The GitHub repository cpbsdj/badge_cnn-visualization contains a labelled image folder "clean" with 9 categories: fdu, hit, nju, pku, sjtu, thu, ustc, xjtu, zju. Examples follow, each with its label.

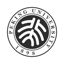
Label: pku

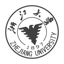
Label: zju

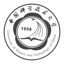
Label: ustc

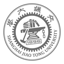
Label: sjtu

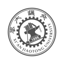
Label: xjtu

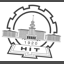
Label: hit
